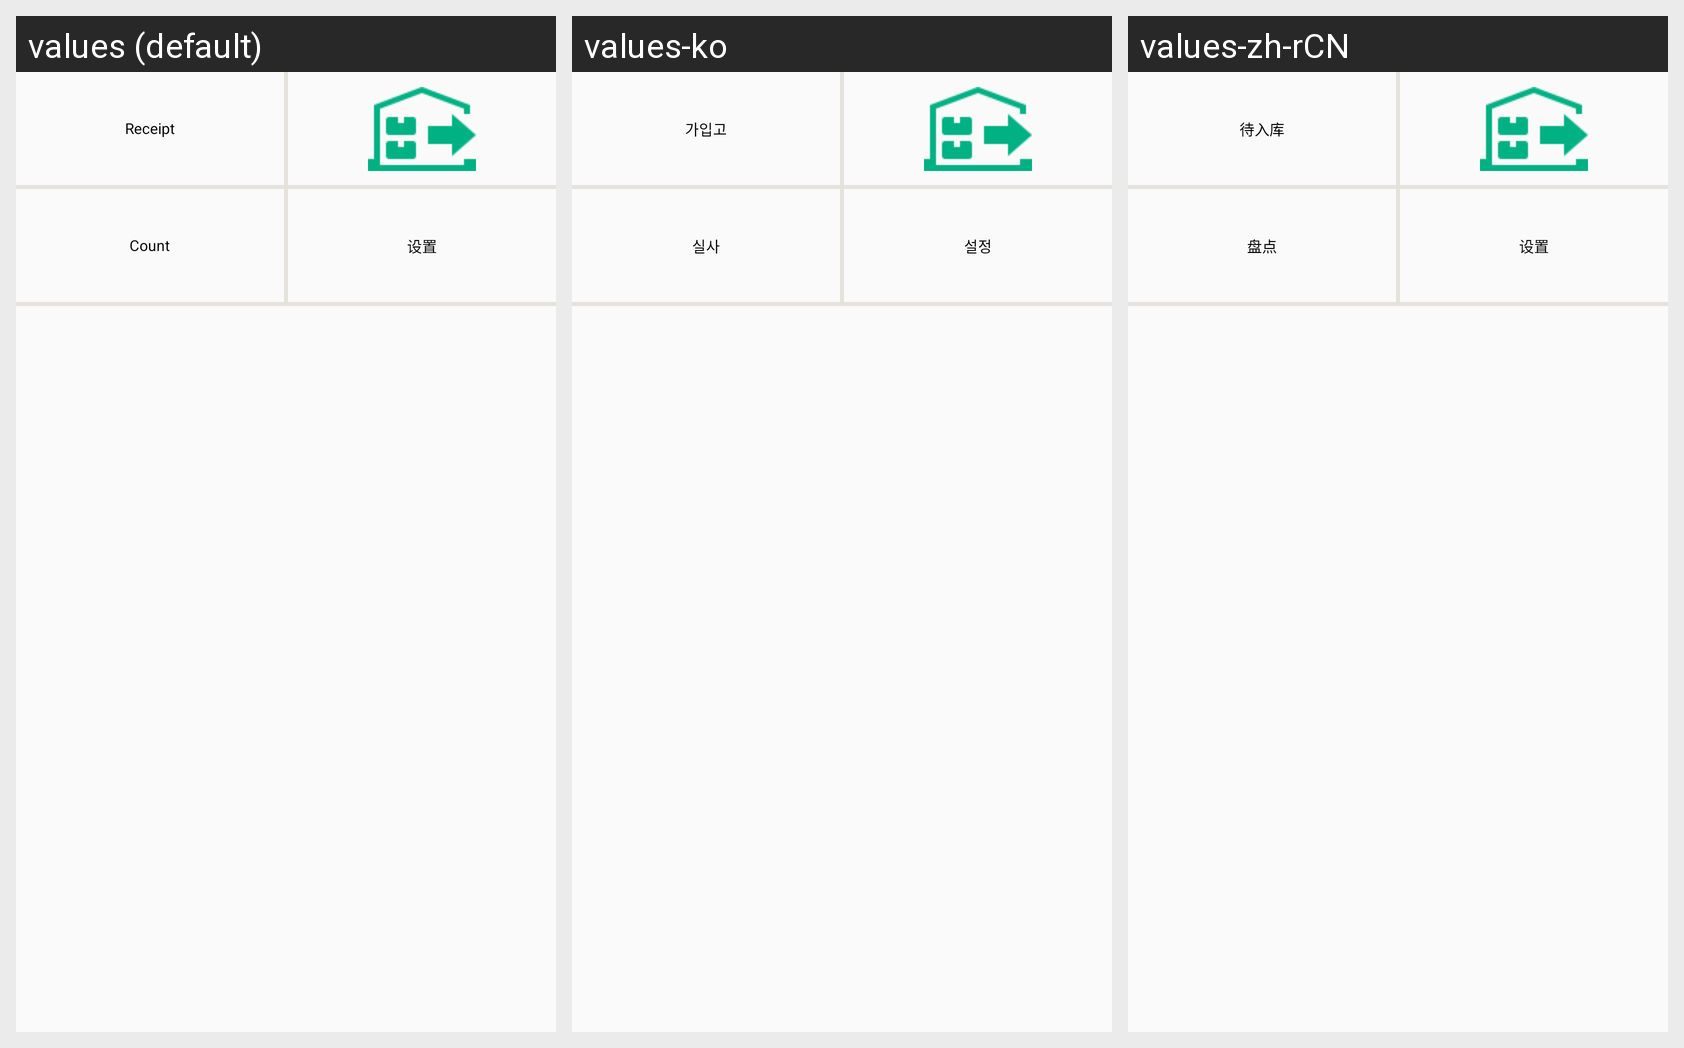

Strings drawn on this Android screen and how each of the app's shown locales translates them:
Android screen res/layout/fragment_mainmenu.xml rendered under 3 locales, left to right: values (default), values-ko, values-zh-rCN. Device: Nexus 5 (rendered at 1080×1920; each locale shown at half size, 540×960, under a caption strip naming it); theme AppTheme.
Strings drawn on this screen, with the default value and each locale's value (text and hints the layout hard-codes, and strings that could not be matched under every locale, appear in the picture but are not listed):

Receipt
  values: Receipt
  values-ko: 가입고
  values-zh-rCN: 待入库

Count
  values: Count
  values-ko: 실사
  values-zh-rCN: 盘点

Setting
  values: 设置
  values-ko: 설정
  values-zh-rCN: 设置
